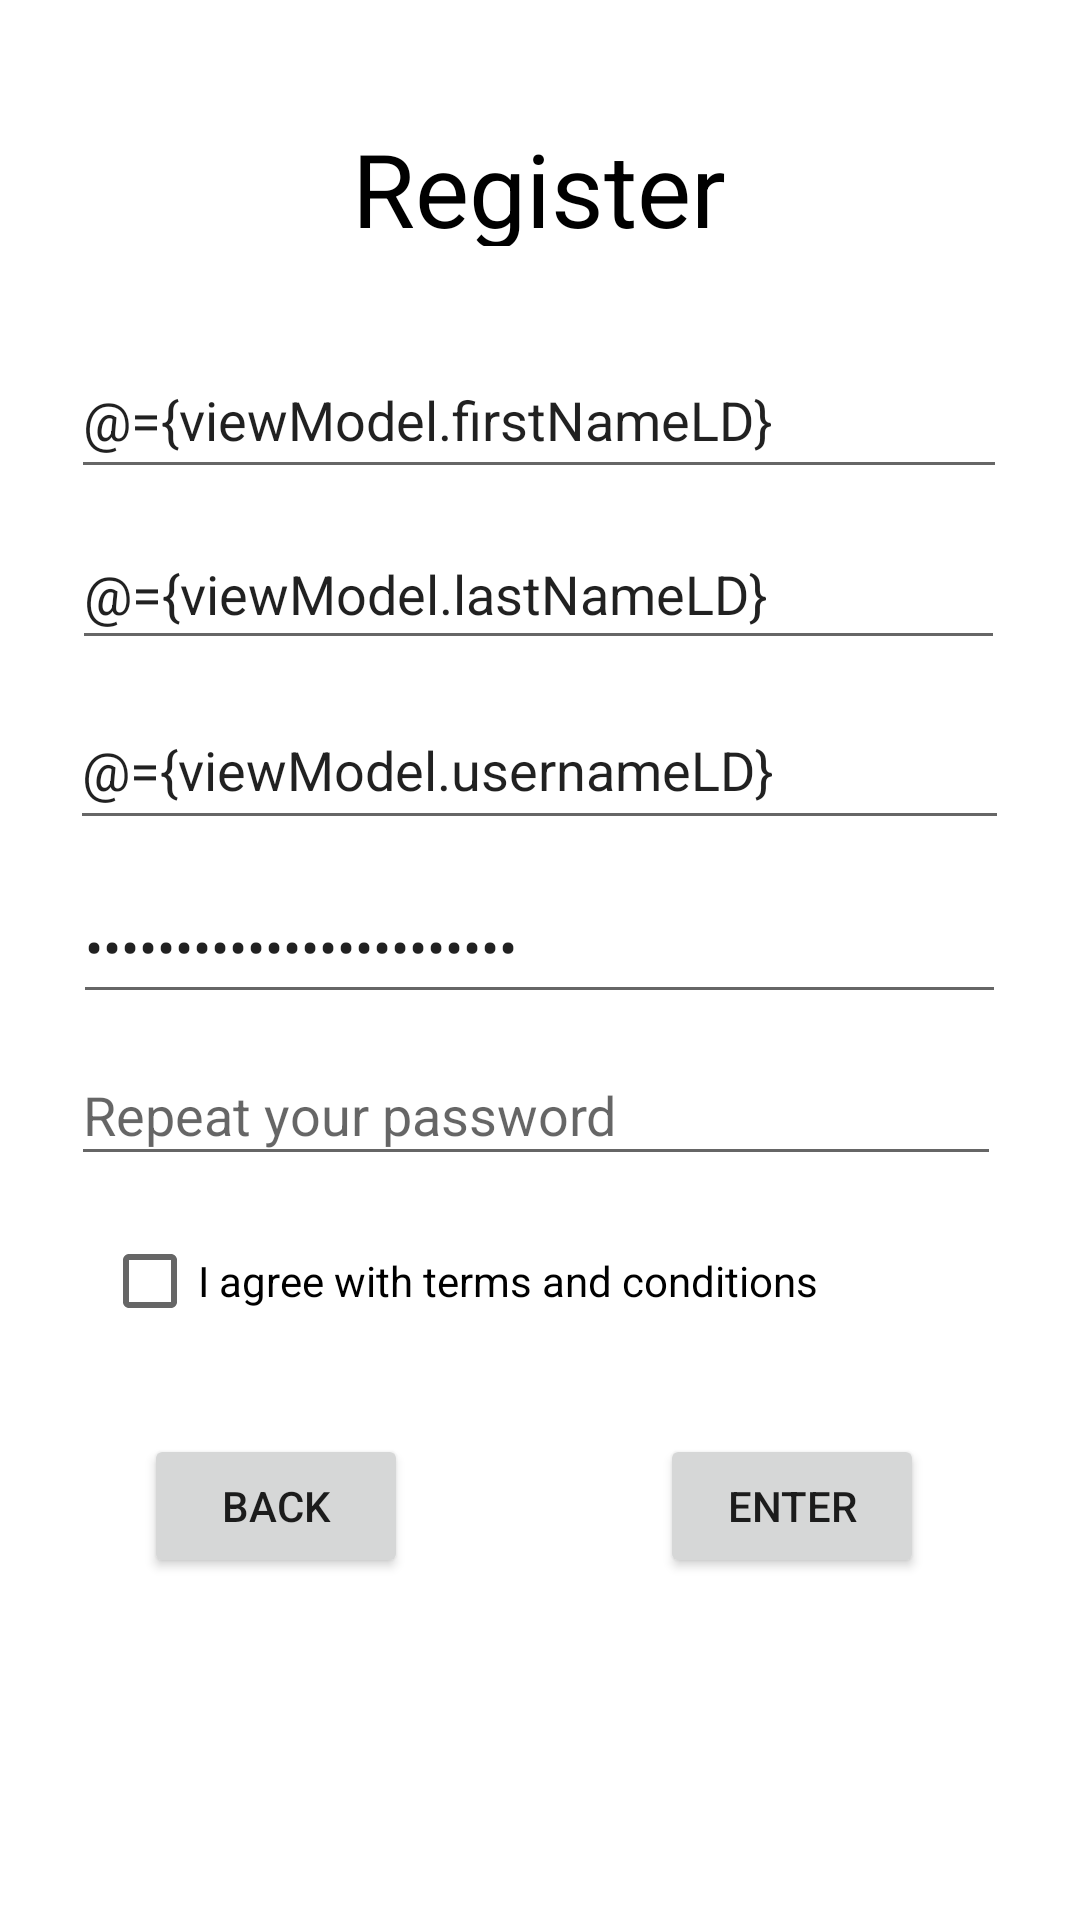

This screen was rendered from an Android layout file. Write that file and the resources it references.
<!-- AndroidManifest.xml: application theme Theme.Anmp_creppybalado_project -->
<!-- res/layout/fragment_register.xml -->
<layout xmlns:android="http://schemas.android.com/apk/res/android"
    xmlns:app="http://schemas.android.com/apk/res-auto"
    xmlns:tools="http://schemas.android.com/tools">
    <data>
        <variable
            name="viewModel"
            type="com.example.anmp_creppybalado_project.viewmodel.RegisterViewModel" />
    </data>

    <FrameLayout
        android:layout_width="match_parent"
        android:layout_height="match_parent"
        tools:context=".view.RegisterFragment">

        <ScrollView
            android:layout_width="match_parent"
            android:layout_height="match_parent" >

            <androidx.constraintlayout.widget.ConstraintLayout
                android:layout_width="match_parent"
                android:layout_height="wrap_content">

                <TextView
                    android:id="@+id/txtRegister"
                    android:layout_width="200dp"
                    android:layout_height="42dp"
                    android:layout_marginTop="40dp"
                    android:gravity="center"
                    android:text="Register"
                    android:textColor="#000000"
                    android:textSize="34sp"
                    app:layout_constraintEnd_toEndOf="parent"
                    app:layout_constraintHorizontal_bias="0.497"
                    app:layout_constraintStart_toStartOf="parent"
                    app:layout_constraintTop_toTopOf="parent" />

                <EditText
                    android:id="@+id/txtFirstName"
                    android:layout_width="312dp"
                    android:layout_height="49dp"
                    android:layout_marginTop="32dp"
                    android:ems="10"
                    android:hint="Enter your first name"
                    android:inputType="text"
                    android:text="@={viewModel.firstNameLD}"
                    app:layout_constraintEnd_toEndOf="parent"
                    app:layout_constraintHorizontal_bias="0.494"
                    app:layout_constraintStart_toStartOf="parent"
                    app:layout_constraintTop_toBottomOf="@+id/txtRegister" />

                <EditText
                    android:id="@+id/txtLastName"
                    android:layout_width="311dp"
                    android:layout_height="47dp"
                    android:layout_marginTop="10dp"
                    android:ems="10"
                    android:hint="Enter your last name"
                    android:inputType="text"
                    android:text="@={viewModel.lastNameLD}"
                    app:layout_constraintEnd_toEndOf="parent"
                    app:layout_constraintHorizontal_bias="0.49"
                    app:layout_constraintStart_toStartOf="parent"
                    app:layout_constraintTop_toBottomOf="@+id/txtFirstName" />

                <EditText
                    android:id="@+id/txtNewUsername"
                    android:layout_width="313dp"
                    android:layout_height="50dp"
                    android:layout_marginTop="10dp"
                    android:ems="10"
                    android:hint="Enter your username"
                    android:inputType="text"
                    android:text="@={viewModel.usernameLD}"
                    app:layout_constraintEnd_toEndOf="parent"
                    app:layout_constraintHorizontal_bias="0.497"
                    app:layout_constraintStart_toStartOf="parent"
                    app:layout_constraintTop_toBottomOf="@+id/txtLastName" />

                <EditText
                    android:id="@+id/txtNewPassword"
                    android:layout_width="311dp"
                    android:layout_height="48dp"
                    android:layout_marginTop="10dp"
                    android:ems="10"
                    android:hint="Enter your password"
                    android:inputType="textPassword"
                    android:text="@={viewModel.passwordLD}"
                    app:layout_constraintEnd_toEndOf="parent"
                    app:layout_constraintHorizontal_bias="0.497"
                    app:layout_constraintStart_toStartOf="parent"
                    app:layout_constraintTop_toBottomOf="@+id/txtNewUsername" />

                <EditText
                    android:id="@+id/txtRepeatPassword"
                    android:layout_width="310dp"
                    android:layout_height="44dp"
                    android:layout_marginTop="10dp"
                    android:ems="10"
                    android:hint="Repeat your password"
                    android:inputType="textPassword"
                    app:layout_constraintEnd_toEndOf="parent"
                    app:layout_constraintHorizontal_bias="0.472"
                    app:layout_constraintStart_toStartOf="parent"
                    app:layout_constraintTop_toBottomOf="@+id/txtNewPassword" />

                <CheckBox
                    android:id="@+id/cbAgree"
                    android:layout_width="245dp"
                    android:layout_height="46dp"
                    android:layout_marginTop="12dp"
                    android:text="I agree with terms and conditions"
                    app:layout_constraintEnd_toEndOf="parent"
                    app:layout_constraintHorizontal_bias="0.295"
                    app:layout_constraintStart_toStartOf="parent"
                    app:layout_constraintTop_toBottomOf="@+id/txtRepeatPassword" />

                <Button
                    android:id="@+id/btnBack"
                    android:layout_width="wrap_content"
                    android:layout_height="wrap_content"
                    android:layout_marginStart="48dp"
                    android:layout_marginTop="28dp"
                    android:text="Back"
                    app:layout_constraintStart_toStartOf="parent"
                    app:layout_constraintTop_toBottomOf="@+id/cbAgree" />

                <Button
                    android:id="@+id/btnEnter"
                    android:layout_width="wrap_content"
                    android:layout_height="wrap_content"
                    android:layout_marginTop="28dp"
                    android:layout_marginEnd="52dp"
                    android:onClick="@{() -> viewModel.onRegisterClicked()}"
                    android:text="Enter"
                    app:layout_constraintEnd_toEndOf="parent"
                    app:layout_constraintTop_toBottomOf="@+id/cbAgree" />

            </androidx.constraintlayout.widget.ConstraintLayout>
        </ScrollView>

    </FrameLayout>
</layout>
<!-- resources referenced by this layout -->
<resources>
  <style name="Theme.Anmp_creppybalado_project" parent="Theme.MaterialComponents.DayNight.DarkActionBar">
          
          <item name="colorPrimary">@color/purple_500</item>
          <item name="colorPrimaryVariant">@color/purple_700</item>
          <item name="colorOnPrimary">@color/white</item>
          
          <item name="colorSecondary">@color/teal_200</item>
          <item name="colorSecondaryVariant">@color/teal_700</item>
          <item name="colorOnSecondary">@color/black</item>
          
          <item name="android:statusBarColor">?attr/colorPrimaryVariant</item>
          
      </style>
  <!-- not gathered from this repository: default colours our renderer supplied (Android Studio template values) -->
  <color name="purple_500">#FF6200EE</color>
  <color name="purple_700">#FF3700B3</color>
  <color name="teal_200">#FF03DAC5</color>
  <color name="teal_700">#FF018786</color>
  <color name="black">#FF000000</color>
  <color name="white">#FFFFFFFF</color>
</resources>
